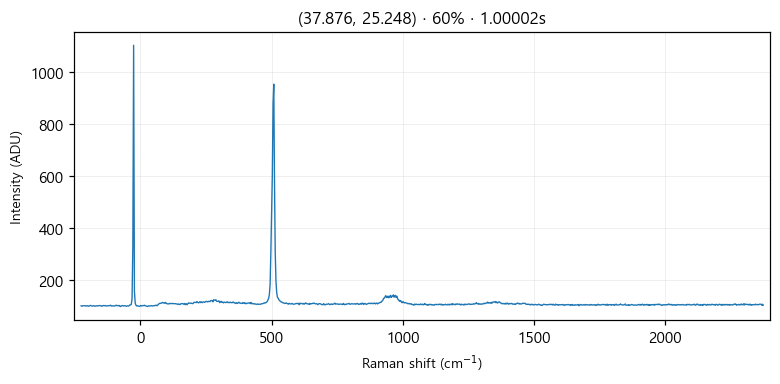

The file beside this chart, header and first rows:
# laser_power_pct, 60
# exposure_time, 1
# laser_nm, 532
# mode, single
pixel_index, raman_shift_cm-1, wavelength_nm, intensity
0, -225.4, 525.7, 99.0
1, -222.4, 525.8, 97.0
2, -219.3, 525.9, 99.0
3, -216.2, 526, 99.0
4, -213.2, 526.1, 99.0
5, -210.1, 526.1, 99.0
6, -207, 526.2, 98.0
7, -204, 526.3, 99.0
8, -200.9, 526.4, 99.0
9, -197.8, 526.5, 97.0
10, -194.8, 526.6, 98.0
11, -191.7, 526.6, 100.0
12, -188.7, 526.7, 100.0
13, -185.6, 526.8, 98.0
14, -182.6, 526.9, 98.0
15, -179.5, 527, 99.0
16, -176.5, 527.1, 99.0
17, -173.4, 527.2, 97.0
18, -170.4, 527.2, 98.0
19, -167.3, 527.3, 99.0
20, -164.3, 527.4, 98.0
21, -161.2, 527.5, 99.0
22, -158.2, 527.6, 99.0
23, -155.1, 527.7, 100.0
24, -152.1, 527.8, 99.0
25, -149.1, 527.8, 99.0
26, -146, 527.9, 97.0
27, -143, 528, 99.0
28, -139.9, 528.1, 100.0
29, -136.9, 528.2, 99.0
30, -133.9, 528.3, 100.0
31, -130.8, 528.3, 98.0
32, -127.8, 528.4, 98.0
33, -124.8, 528.5, 99.0
34, -121.7, 528.6, 99.0
35, -118.7, 528.7, 100.0
36, -115.7, 528.8, 99.0
37, -112.7, 528.9, 101.0
38, -109.6, 528.9, 98.0
39, -106.6, 529, 98.0
40, -103.6, 529.1, 99.0
41, -100.6, 529.2, 98.0
42, -97.55, 529.3, 98.0
43, -94.53, 529.4, 100.0
44, -91.52, 529.4, 101.0
45, -88.5, 529.5, 99.0
46, -85.48, 529.6, 100.0
47, -82.47, 529.7, 99.0
48, -79.46, 529.8, 100.0
49, -76.44, 529.9, 96.0
50, -73.43, 530, 97.0
51, -70.42, 530, 99.0
52, -67.42, 530.1, 100.0
53, -64.41, 530.2, 98.0
54, -61.4, 530.3, 99.0
55, -58.4, 530.4, 99.0
... 968 more rows
